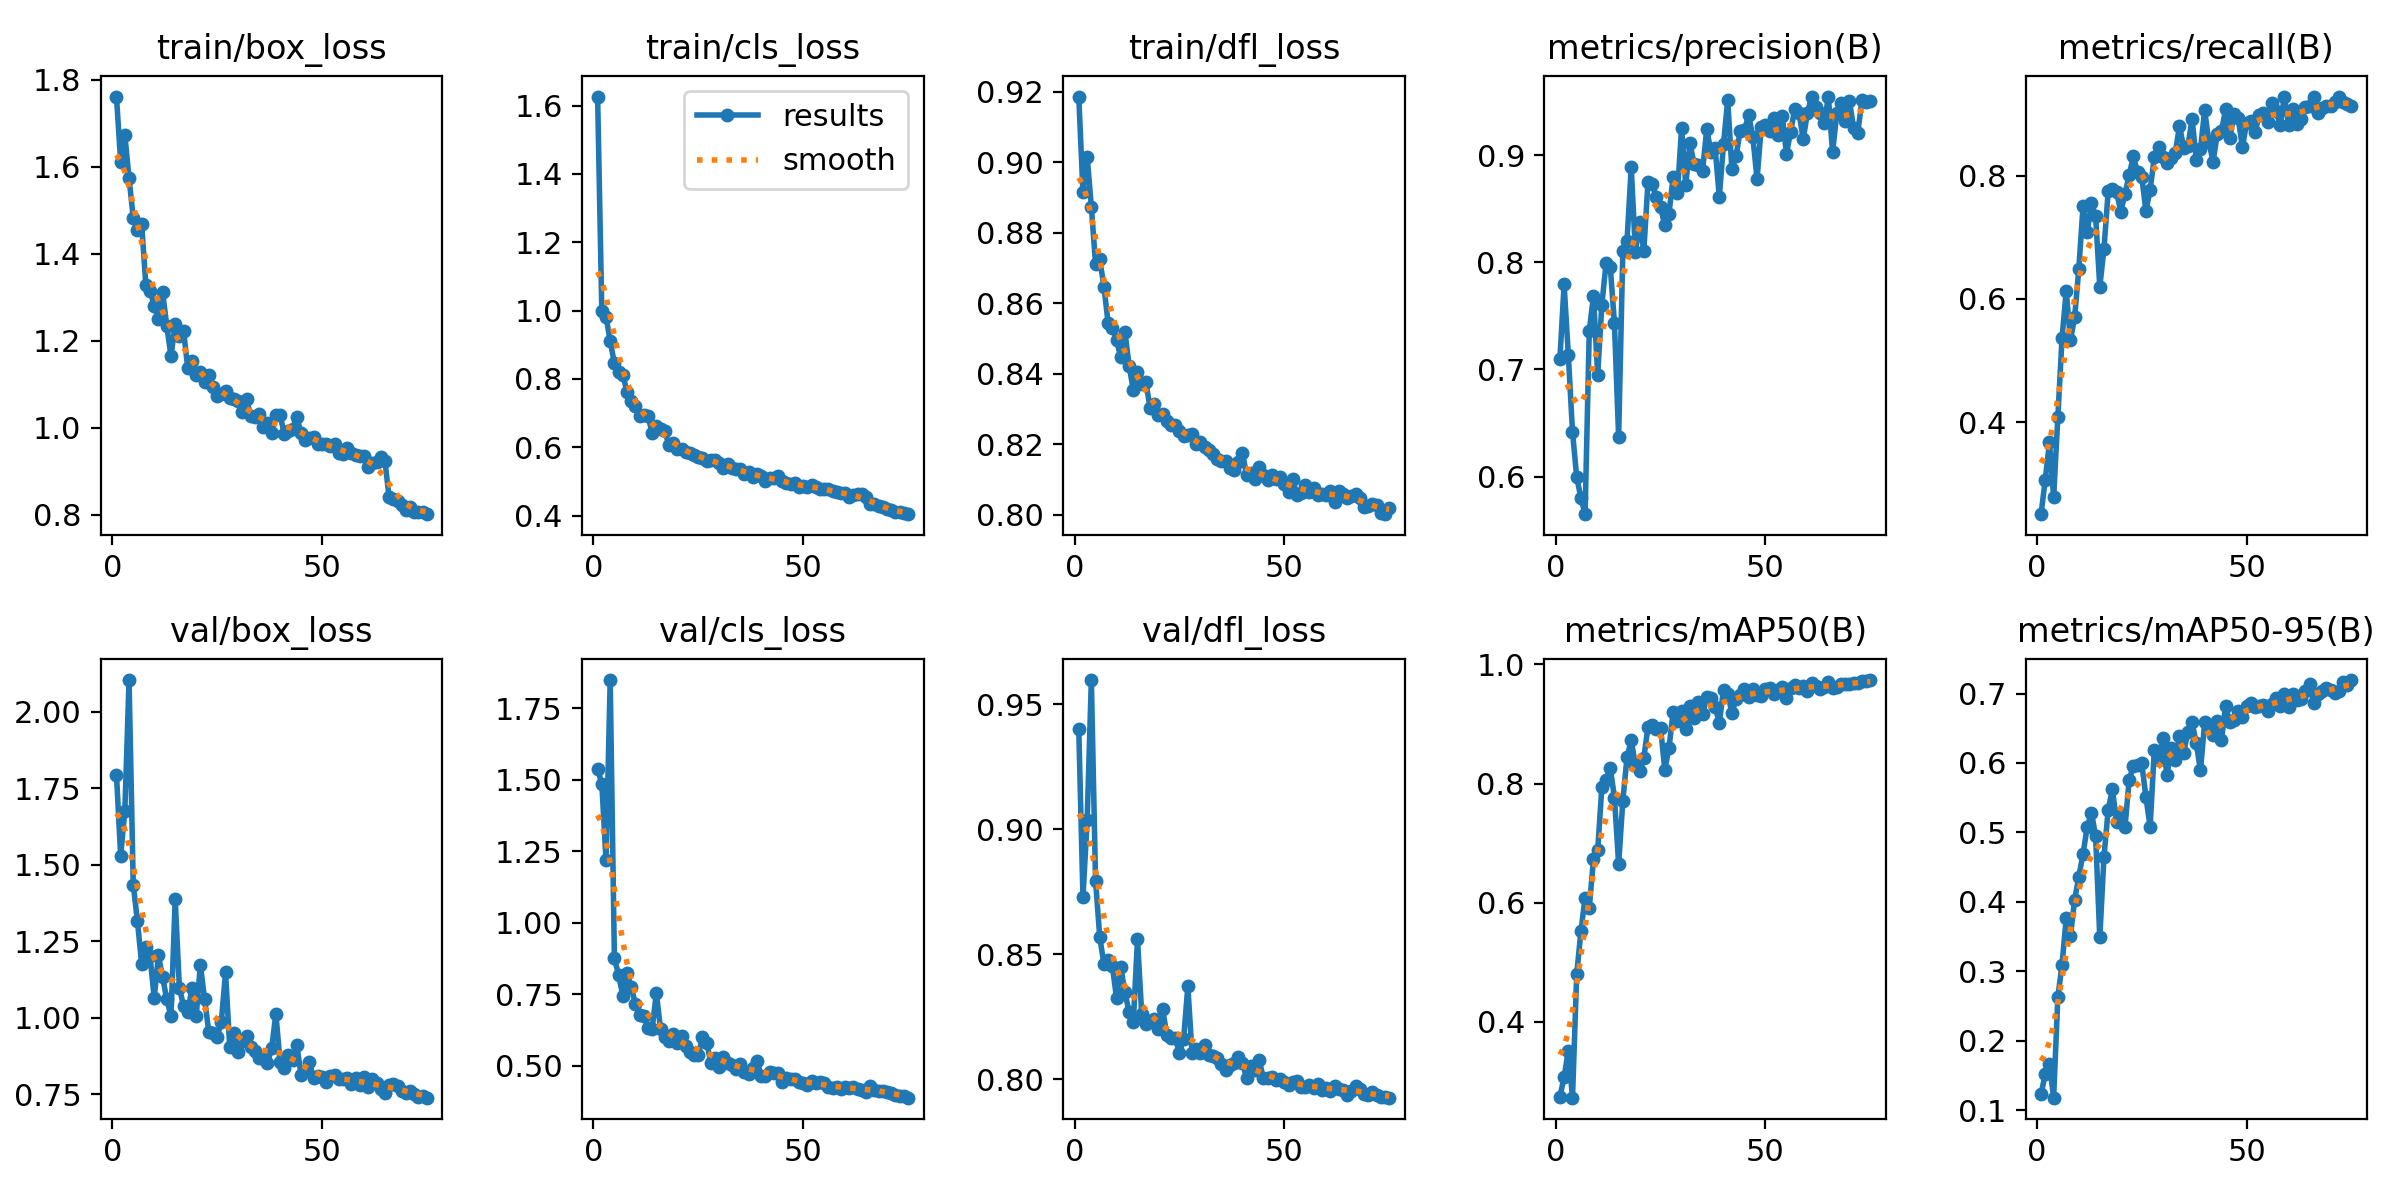

Source data for this figure (header and first rows):
epoch, time, train/box_loss, train/cls_loss, train/dfl_loss, metrics/precision(B), metrics/recall(B), metrics/mAP50(B), metrics/mAP50-95(B), val/box_loss, val/cls_loss, val/dfl_loss, lr/pg0, lr/pg1, lr/pg2
1, 17.88, 1.761, 1.626, 0.9186, 0.7098, 0.2504, 0.2741, 0.1229, 1.795, 1.537, 0.9402, 0.07034, 0.003252, 0.003252
2, 33.32, 1.611, 0.9984, 0.8915, 0.7792, 0.3066, 0.3072, 0.152, 1.529, 1.487, 0.8728, 0.04021, 0.006459, 0.006459
3, 48.16, 1.672, 0.9827, 0.9016, 0.7138, 0.3669, 0.3514, 0.1659, 1.677, 1.219, 0.9037, 0.009996, 0.009579, 0.009579
4, 62.88, 1.574, 0.9102, 0.8873, 0.6418, 0.2781, 0.2726, 0.1178, 2.103, 1.849, 0.9598, 0.009489, 0.009489, 0.009489
5, 77.48, 1.483, 0.8463, 0.8712, 0.5994, 0.4083, 0.4794, 0.263, 1.435, 0.8749, 0.8795, 0.009358, 0.009358, 0.009358
6, 91.88, 1.454, 0.8206, 0.8725, 0.5802, 0.5366, 0.5516, 0.3092, 1.316, 0.8177, 0.857, 0.009228, 0.009228, 0.009228
7, 106.5, 1.468, 0.8129, 0.8647, 0.5648, 0.6135, 0.6086, 0.3767, 1.177, 0.7449, 0.8461, 0.009097, 0.009097, 0.009097
8, 121, 1.329, 0.7627, 0.8543, 0.7361, 0.5332, 0.5917, 0.3503, 1.23, 0.824, 0.8478, 0.008967, 0.008967, 0.008967
9, 135.5, 1.315, 0.7366, 0.8531, 0.7684, 0.5702, 0.6731, 0.403, 1.201, 0.7753, 0.8455, 0.008837, 0.008837, 0.008837
10, 150, 1.281, 0.7216, 0.8496, 0.6951, 0.6491, 0.6877, 0.436, 1.065, 0.7161, 0.8326, 0.008706, 0.008706, 0.008706
11, 164.5, 1.249, 0.6929, 0.8447, 0.7603, 0.7503, 0.7943, 0.4691, 1.204, 0.6754, 0.845, 0.008576, 0.008576, 0.008576
12, 179, 1.311, 0.6947, 0.8519, 0.7991, 0.7082, 0.8055, 0.5073, 1.133, 0.6735, 0.835, 0.008445, 0.008445, 0.008445
13, 193.5, 1.234, 0.6914, 0.8423, 0.7958, 0.7555, 0.8266, 0.5285, 1.06, 0.6307, 0.8268, 0.008315, 0.008315, 0.008315
14, 207.9, 1.165, 0.6431, 0.8354, 0.7428, 0.7345, 0.7764, 0.4953, 1.006, 0.6292, 0.8228, 0.008185, 0.008185, 0.008185
15, 222.6, 1.239, 0.6616, 0.8404, 0.6366, 0.6197, 0.6646, 0.3486, 1.387, 0.7539, 0.856, 0.008054, 0.008054, 0.008054
16, 237.2, 1.211, 0.6531, 0.8371, 0.8106, 0.682, 0.7714, 0.465, 1.099, 0.6268, 0.8263, 0.007924, 0.007924, 0.007924
17, 251.6, 1.222, 0.6476, 0.8376, 0.8202, 0.7747, 0.8445, 0.5326, 1.038, 0.599, 0.8222, 0.007793, 0.007793, 0.007793
18, 266.2, 1.136, 0.6073, 0.8303, 0.8884, 0.778, 0.8724, 0.5621, 1.019, 0.5859, 0.8235, 0.007663, 0.007663, 0.007663
19, 280.7, 1.153, 0.613, 0.8315, 0.8096, 0.7739, 0.8313, 0.5153, 1.097, 0.6109, 0.8242, 0.007533, 0.007533, 0.007533
20, 295.2, 1.122, 0.5943, 0.8282, 0.8374, 0.7418, 0.8211, 0.5276, 1.005, 0.5785, 0.8202, 0.007402, 0.007402, 0.007402
21, 309.8, 1.129, 0.5952, 0.8287, 0.8103, 0.7705, 0.8433, 0.5075, 1.172, 0.6039, 0.8281, 0.007272, 0.007272, 0.007272
22, 324.6, 1.104, 0.5868, 0.8265, 0.8751, 0.8011, 0.8953, 0.5753, 1.063, 0.5672, 0.8177, 0.007141, 0.007141, 0.007141
23, 339.3, 1.121, 0.5826, 0.8254, 0.8727, 0.8316, 0.8991, 0.5962, 0.9549, 0.5477, 0.8165, 0.007011, 0.007011, 0.007011
24, 353.9, 1.094, 0.5776, 0.8254, 0.8606, 0.8058, 0.8923, 0.5964, 0.952, 0.5381, 0.8164, 0.00688, 0.00688, 0.00688
25, 368.6, 1.073, 0.5718, 0.8238, 0.8515, 0.7983, 0.8935, 0.5995, 0.9371, 0.5371, 0.8106, 0.00675, 0.00675, 0.00675
26, 383.3, 1.078, 0.5685, 0.8223, 0.8343, 0.743, 0.8231, 0.5508, 0.9879, 0.6001, 0.8163, 0.00662, 0.00662, 0.00662
27, 398, 1.085, 0.5606, 0.8226, 0.8454, 0.7775, 0.8602, 0.5079, 1.149, 0.5801, 0.8372, 0.006489, 0.006489, 0.006489
28, 412.5, 1.069, 0.5643, 0.8229, 0.8796, 0.8303, 0.92, 0.619, 0.9045, 0.5084, 0.8106, 0.006359, 0.006359, 0.006359
29, 427.1, 1.066, 0.5625, 0.82, 0.8642, 0.8477, 0.9056, 0.6041, 0.9511, 0.5267, 0.8121, 0.006228, 0.006228, 0.006228
30, 441.6, 1.061, 0.5547, 0.8207, 0.9249, 0.8305, 0.9218, 0.6357, 0.8895, 0.4936, 0.8106, 0.006098, 0.006098, 0.006098
31, 456.2, 1.037, 0.5406, 0.8192, 0.8723, 0.8203, 0.8909, 0.5821, 0.9255, 0.5297, 0.8137, 0.005968, 0.005968, 0.005968
32, 470.8, 1.066, 0.5527, 0.8184, 0.9111, 0.8284, 0.9299, 0.6214, 0.9408, 0.5101, 0.8098, 0.005837, 0.005837, 0.005837
33, 485.2, 1.028, 0.5394, 0.8172, 0.8912, 0.8375, 0.9098, 0.6036, 0.9045, 0.5008, 0.8094, 0.005707, 0.005707, 0.005707
34, 499.8, 1.026, 0.5372, 0.816, 0.891, 0.8813, 0.9368, 0.6393, 0.8918, 0.4892, 0.8086, 0.005576, 0.005576, 0.005576
35, 514.5, 1.031, 0.5365, 0.8152, 0.8851, 0.8456, 0.9161, 0.6146, 0.8701, 0.5069, 0.8064, 0.005446, 0.005446, 0.005446
36, 529.1, 1.001, 0.5216, 0.8151, 0.924, 0.8479, 0.9448, 0.6451, 0.8711, 0.477, 0.8037, 0.005315, 0.005315, 0.005315
37, 543.7, 1.012, 0.5287, 0.8133, 0.903, 0.8926, 0.9445, 0.6584, 0.8533, 0.4719, 0.8056, 0.005185, 0.005185, 0.005185
38, 558.3, 0.9888, 0.5131, 0.8127, 0.9062, 0.8259, 0.9288, 0.6283, 0.9007, 0.4898, 0.8066, 0.005055, 0.005055, 0.005055
39, 573.1, 1.029, 0.522, 0.8151, 0.8611, 0.843, 0.9017, 0.5892, 1.014, 0.5152, 0.8088, 0.004924, 0.004924, 0.004924
40, 587.8, 1.029, 0.5162, 0.8176, 0.9102, 0.9065, 0.9578, 0.6587, 0.8566, 0.4651, 0.8066, 0.004794, 0.004794, 0.004794
41, 602.3, 0.986, 0.5029, 0.8114, 0.9514, 0.8554, 0.9505, 0.6521, 0.836, 0.4626, 0.8007, 0.004663, 0.004663, 0.004663
42, 616.9, 0.9921, 0.5104, 0.812, 0.8868, 0.8229, 0.919, 0.6402, 0.8803, 0.4785, 0.8053, 0.004533, 0.004533, 0.004533
43, 631.6, 0.9982, 0.509, 0.8102, 0.8994, 0.868, 0.9421, 0.66, 0.8623, 0.4722, 0.8038, 0.004403, 0.004403, 0.004403
44, 646.1, 1.025, 0.5148, 0.8136, 0.9228, 0.8725, 0.9495, 0.6334, 0.9111, 0.4751, 0.8077, 0.004272, 0.004272, 0.004272
45, 660.8, 0.9873, 0.5006, 0.8112, 0.9235, 0.9082, 0.9591, 0.6821, 0.8132, 0.4434, 0.8008, 0.004142, 0.004142, 0.004142
46, 675.4, 0.973, 0.4944, 0.8099, 0.9374, 0.8619, 0.9455, 0.6587, 0.827, 0.4561, 0.8005, 0.004011, 0.004011, 0.004011
47, 689.7, 0.9776, 0.493, 0.8112, 0.9164, 0.9003, 0.9583, 0.6615, 0.8544, 0.453, 0.8011, 0.003881, 0.003881, 0.003881
48, 704.4, 0.9779, 0.4948, 0.8101, 0.8778, 0.8937, 0.9484, 0.6748, 0.8037, 0.4518, 0.7997, 0.00375, 0.00375, 0.00375
49, 718.9, 0.9629, 0.4829, 0.8108, 0.9263, 0.8467, 0.9466, 0.6662, 0.8117, 0.4431, 0.8001, 0.00362, 0.00362, 0.00362
50, 733.3, 0.9623, 0.4869, 0.8087, 0.9283, 0.8861, 0.9595, 0.6825, 0.8066, 0.44, 0.7988, 0.00349, 0.00349, 0.00349
51, 747.9, 0.9636, 0.4845, 0.8064, 0.9225, 0.889, 0.9599, 0.6859, 0.7917, 0.4331, 0.7979, 0.003359, 0.003359, 0.003359
52, 762.5, 0.957, 0.4909, 0.8101, 0.9346, 0.8708, 0.9503, 0.6806, 0.8086, 0.4443, 0.7988, 0.003229, 0.003229, 0.003229
53, 777, 0.9625, 0.4854, 0.8057, 0.9188, 0.8984, 0.9576, 0.6821, 0.8143, 0.4386, 0.7993, 0.003098, 0.003098, 0.003098
54, 791.7, 0.9427, 0.4793, 0.8063, 0.9368, 0.9027, 0.9625, 0.6839, 0.7992, 0.4407, 0.7971, 0.002968, 0.002968, 0.002968
55, 806.3, 0.9396, 0.477, 0.8084, 0.9012, 0.8882, 0.9433, 0.6755, 0.7997, 0.4405, 0.7972, 0.002838, 0.002838, 0.002838
56, 821.2, 0.9543, 0.4768, 0.8064, 0.9217, 0.9189, 0.9598, 0.6853, 0.8041, 0.4252, 0.7978, 0.002707, 0.002707, 0.002707
57, 835.8, 0.9426, 0.473, 0.8076, 0.9433, 0.9056, 0.9657, 0.6933, 0.7845, 0.4207, 0.7967, 0.002577, 0.002577, 0.002577
58, 850.5, 0.9376, 0.468, 0.8056, 0.9389, 0.8829, 0.9597, 0.6826, 0.8051, 0.426, 0.7982, 0.002446, 0.002446, 0.002446
59, 865.1, 0.9341, 0.4649, 0.8059, 0.915, 0.9281, 0.9644, 0.6994, 0.7821, 0.4196, 0.7957, 0.002316, 0.002316, 0.002316
60, 879.8, 0.9361, 0.4655, 0.8057, 0.9389, 0.8827, 0.9557, 0.6809, 0.8057, 0.4252, 0.7967, 0.002185, 0.002185, 0.002185
... 15 more rows
